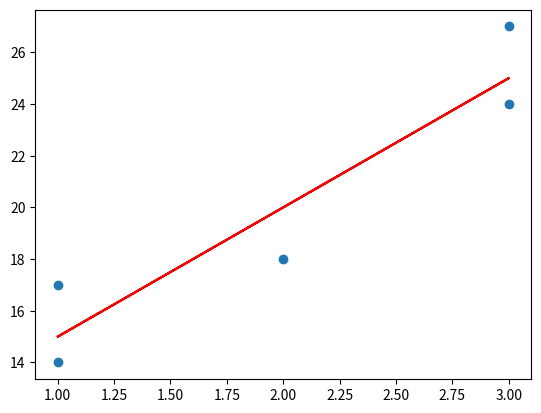

Source code (Python):
import numpy as np
import matplotlib.pyplot as plt


# ---------------1. 准备数据----------
data = np.array([[1, 14],
                 [3, 24],
                 [2, 18],
                 [1, 17],
                 [3, 27]])

# 提取data中的两列数据，分别作为x，y
x = data[:, 0]
y = data[:, 1]


# 用plt画出散点图
# plt.scatter(x, y)
# plt.show()

# -----------2. 定义损失函数 均方误差 ------------------
# 损失函数是系数的函数，另外还要传入数据的x，y
def compute_cost(w, b, points):
    total_cost = 0
    M = len(points)

    # 逐点计算平方损失误差，然后求平均数
    for i in range(M):
        x = points[i, 0]
        y = points[i, 1]
        total_cost += (y - w * x - b) ** 2

    return total_cost / M


# ------------3.定义算法拟合函数-----------------
# 先定义一个求均值的函数
def average(data):
    sum = 0
    num = len(data)
    for i in range(num):
        sum += data[i]
    return sum / num


# 定义核心拟合函数
def fit(points):
    M = len(points)
    x_bar = average(points[:, 0])

    sum_yx = 0
    sum_x2 = 0
    sum_delta = 0

    for i in range(M):
        x = points[i, 0]
        y = points[i, 1]
        sum_yx += y * (x - x_bar)
        sum_x2 += x ** 2
    # 根据公式计算w
    w = sum_yx / (sum_x2 - M * (x_bar ** 2))

    for i in range(M):
        x = points[i, 0]
        y = points[i, 1]
        sum_delta += (y - w * x)
    b = sum_delta / M

    return w, b


# ------------4. 测试------------------
w, b = fit(data)

print("w is: ", w)
print("b is: ", b)

cost = compute_cost(w, b, data)

print("cost is: ", cost)

# ---------5. 画出拟合曲线------------
plt.scatter(x, y)
# 针对每一个x，计算出预测的y值
pred_y = w * x + b

plt.plot(x, pred_y, c='r')
plt.show()